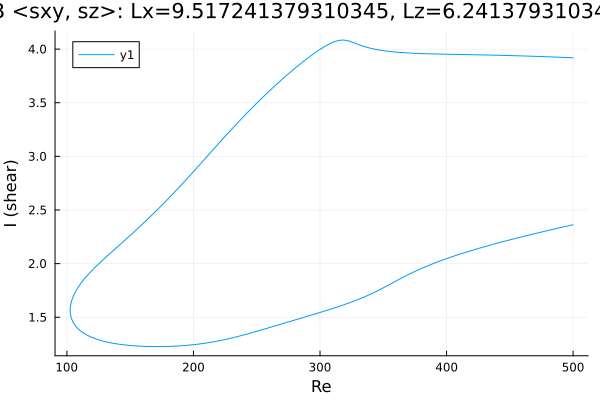

Data behind this chart, as committed beside it:
Re, shear
500.0, 3.919
499.8, 3.919
498.4, 3.919
497, 3.92
495.6, 3.921
494.1, 3.922
492.7, 3.922
491.3, 3.923
489.9, 3.924
488.5, 3.924
487.1, 3.925
485.7, 3.926
484.2, 3.926
482.8, 3.927
481.4, 3.928
480, 3.928
478.6, 3.929
477.2, 3.929
475.8, 3.93
474.4, 3.931
472.9, 3.931
471.5, 3.932
470.1, 3.932
468.7, 3.933
467.3, 3.933
465.9, 3.934
464.5, 3.935
463, 3.935
461.6, 3.936
460.2, 3.936
458.8, 3.937
457.4, 3.937
456, 3.938
454.6, 3.938
453.1, 3.939
451.7, 3.939
450.3, 3.939
448.9, 3.94
447.5, 3.94
446.1, 3.941
444.7, 3.941
443.2, 3.942
441.8, 3.942
440.4, 3.942
439, 3.943
437.6, 3.943
436.2, 3.944
434.8, 3.944
433.3, 3.944
431.9, 3.945
430.5, 3.945
429.1, 3.945
427.7, 3.946
426.3, 3.946
424.9, 3.946
423.4, 3.947
422, 3.947
420.6, 3.947
419.2, 3.948
417.8, 3.948
... 571 more rows
